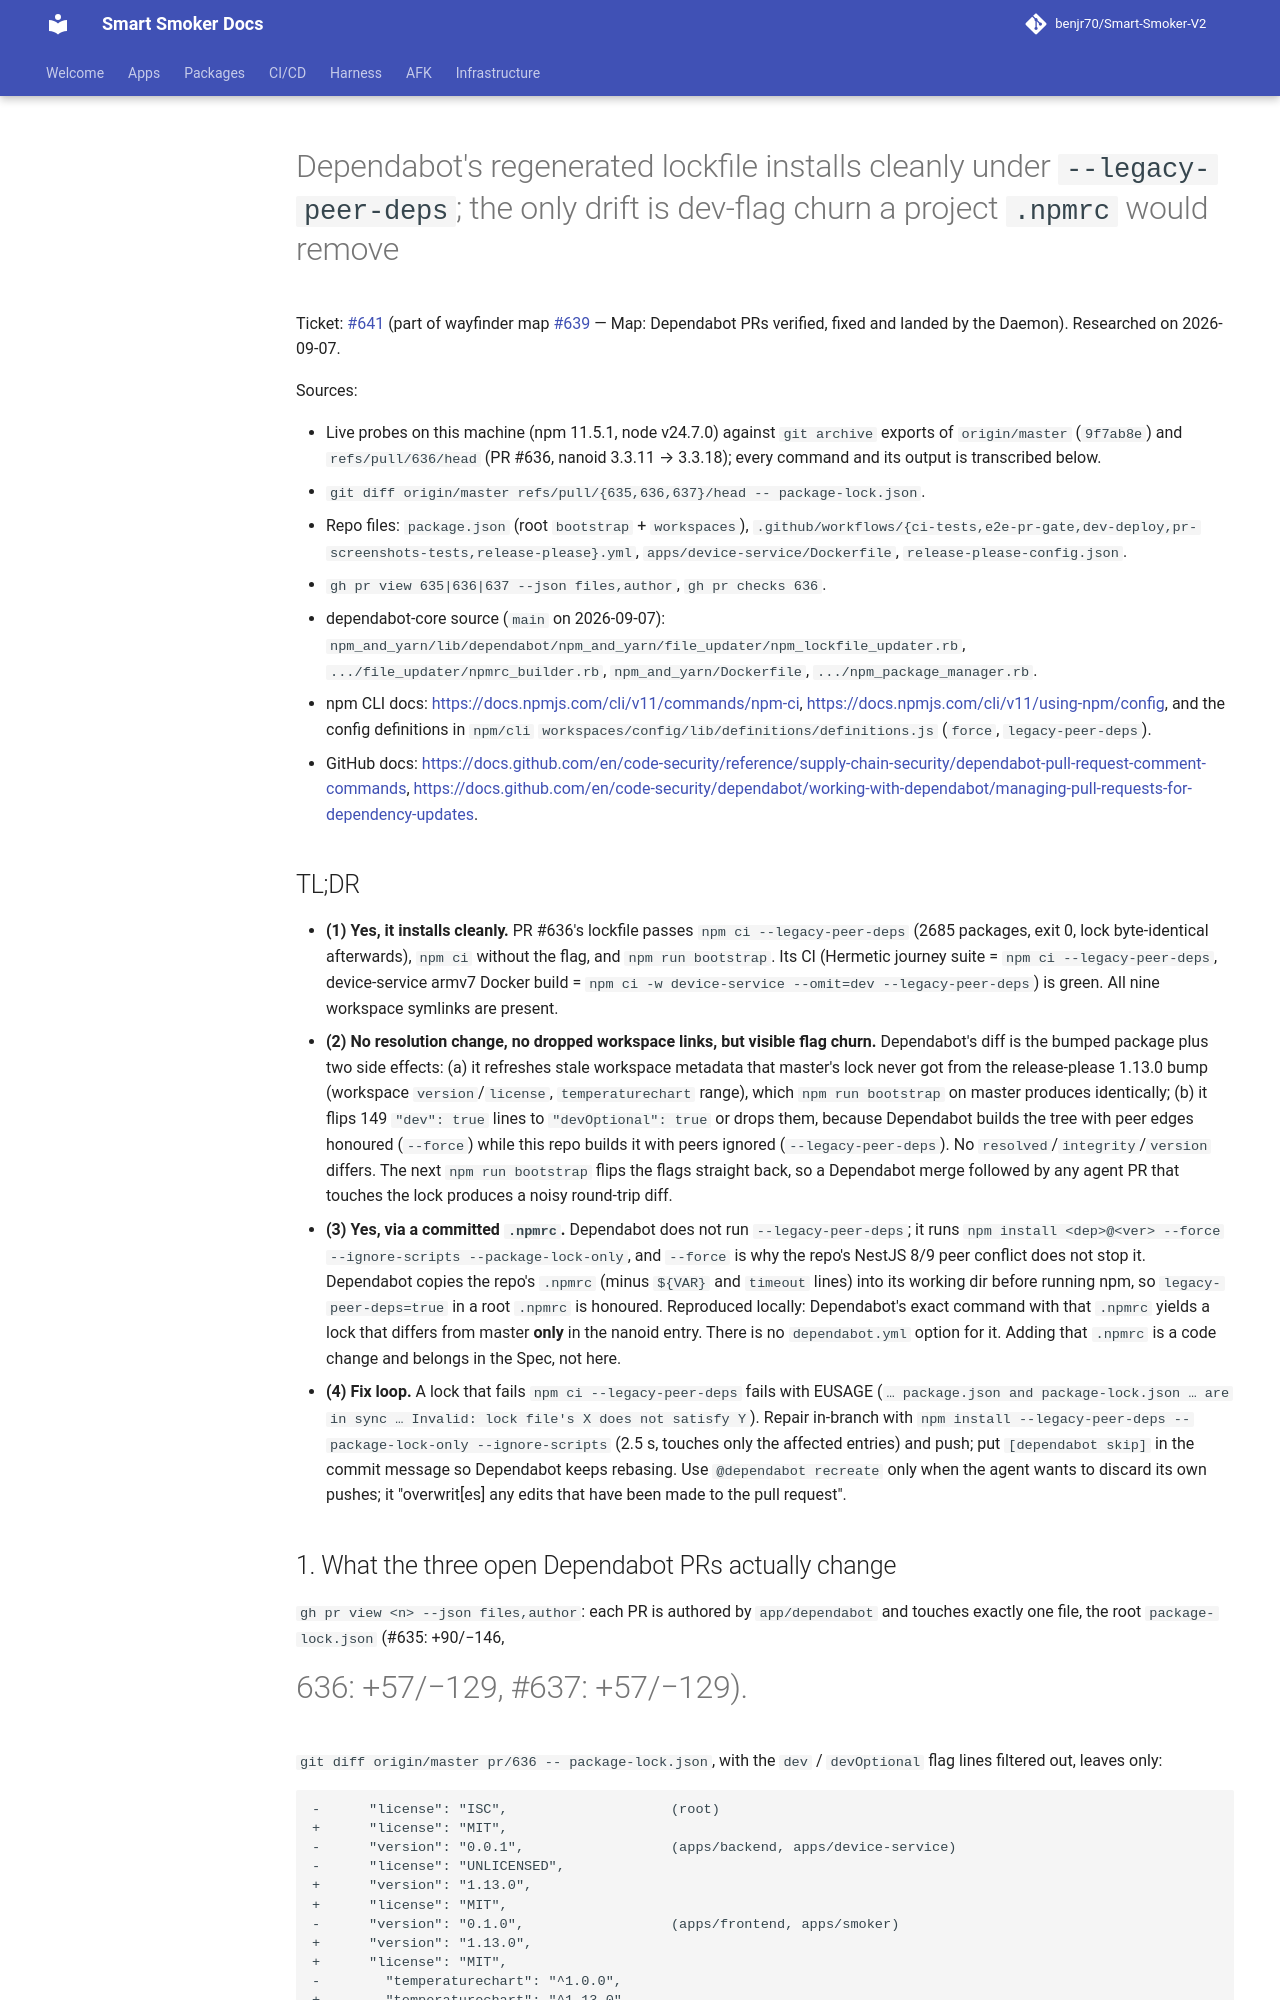

repository: benjr70/Smart-Smoker-V2 · page: research/map-dependabot-prs-verified-fixed-and-landed-by-the-daemon/dependabot-lockfile-legacy-peer-deps/index.html · generator: mkdocs

# Dependabot's regenerated lockfile installs cleanly under `--legacy-peer-deps`; the only drift is dev-flag churn a project `.npmrc` would remove

Ticket: [#641](https://github.com/benjr70/Smart-Smoker-V2/issues/641) (part of
wayfinder map
[#639](https://github.com/benjr70/Smart-Smoker-V2/issues/639) — Map: Dependabot
PRs verified, fixed and landed by the Daemon). Researched on 2026-09-07.

Sources:

- Live probes on this machine (npm 11.5.1, node v24.7.0) against `git archive`
  exports of `origin/master` (`9f7ab8e`) and `refs/pull/636/head` (PR #636,
  nanoid 3.3.11 → 3.3.18); every command and its output is transcribed below.
- `git diff origin/master refs/pull/{635,636,637}/head -- package-lock.json`.
- Repo files: `package.json` (root `bootstrap` + `workspaces`),
  `.github/workflows/{ci-tests,e2e-pr-gate,dev-deploy,pr-screenshots-tests,release-please}.yml`,
  `apps/device-service/Dockerfile`, `release-please-config.json`.
- `gh pr view 635|636|637 --json files,author`, `gh pr checks 636`.
- dependabot-core source (`main` on 2026-09-07):
  `npm_and_yarn/lib/dependabot/npm_and_yarn/file_updater/npm_lockfile_updater.rb`,
  `.../file_updater/npmrc_builder.rb`, `npm_and_yarn/Dockerfile`,
  `.../npm_package_manager.rb`.
- npm CLI docs: <https://docs.npmjs.com/cli/v11/commands/npm-ci>,
  <https://docs.npmjs.com/cli/v11/using-npm/config>, and the config
  definitions in `npm/cli` `workspaces/config/lib/definitions/definitions.js`
  (`force`, `legacy-peer-deps`).
- GitHub docs:
  <https://docs.github.com/en/code-security/reference/supply-chain-security/dependabot-pull-request-comment-commands>,
  <https://docs.github.com/en/code-security/dependabot/working-with-dependabot/managing-pull-requests-for-dependency-updates>.

## TL;DR

- **(1) Yes, it installs cleanly.** PR #636's lockfile passes
  `npm ci --legacy-peer-deps` (2685 packages, exit 0, lock byte-identical
  afterwards), `npm ci` without the flag, and `npm run bootstrap`. Its CI
  (Hermetic journey suite = `npm ci --legacy-peer-deps`, device-service armv7
  Docker build = `npm ci -w device-service --omit=dev --legacy-peer-deps`) is
  green. All nine workspace symlinks are present.
- **(2) No resolution change, no dropped workspace links, but visible flag
  churn.** Dependabot's diff is the bumped package plus two side effects:
  (a) it refreshes stale workspace metadata that master's lock never got from
  the release-please 1.13.0 bump (workspace `version`/`license`,
  `temperaturechart` range), which `npm run bootstrap` on master produces
  identically; (b) it flips 149 `"dev": true` lines to `"devOptional": true`
  or drops them, because Dependabot builds the tree with peer edges honoured
  (`--force`) while this repo builds it with peers ignored
  (`--legacy-peer-deps`). No `resolved`/`integrity`/`version` differs. The
  next `npm run bootstrap` flips the flags straight back, so a Dependabot
  merge followed by any agent PR that touches the lock produces a noisy
  round-trip diff.
- **(3) Yes, via a committed `.npmrc`.** Dependabot does not run
  `--legacy-peer-deps`; it runs
  `npm install <dep>@<ver> --force --ignore-scripts --package-lock-only`, and
  `--force` is why the repo's NestJS 8/9 peer conflict does not stop it.
  Dependabot copies the repo's `.npmrc` (minus `${VAR}` and `timeout` lines)
  into its working dir before running npm, so `legacy-peer-deps=true` in a
  root `.npmrc` is honoured. Reproduced locally: Dependabot's exact command
  with that `.npmrc` yields a lock that differs from master **only** in the
  nanoid entry. There is no `dependabot.yml` option for it. Adding that
  `.npmrc` is a code change and belongs in the Spec, not here.
- **(4) Fix loop.** A lock that fails `npm ci --legacy-peer-deps` fails with
  EUSAGE (`… package.json and package-lock.json … are in sync … Invalid: lock
  file's X does not satisfy Y`). Repair in-branch with
  `npm install --legacy-peer-deps --package-lock-only --ignore-scripts` (2.5 s,
  touches only the affected entries) and push; put `[dependabot skip]` in the
  commit message so Dependabot keeps rebasing. Use `@dependabot recreate`
  only when the agent wants to discard its own pushes; it "overwrit[es] any
  edits that have been made to the pull request".
